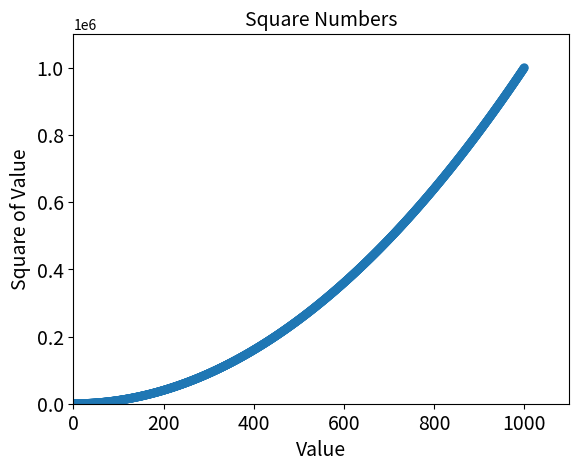

The matplotlib source for this figure:
import matplotlib.pyplot as plt


x_values = list(range(1,1001))
y_values = [x**2 for x in x_values]

plt.scatter(x_values, y_values, edgecolor='none', s=40)

# Define o título do gráfico e nomeia os eixos
plt.title("Square Numbers", fontsize=14)
plt.xlabel("Value", fontsize=14)
plt.ylabel("Square of Value", fontsize=14)

# Define o tamanho dos rótulos das marcações
plt.tick_params(axis='both',which='major', labelsize=14)

# Define o título do gráfico e nomeia os eixos
plt.axis([0, 1100, 0, 1100000])

plt.show()
